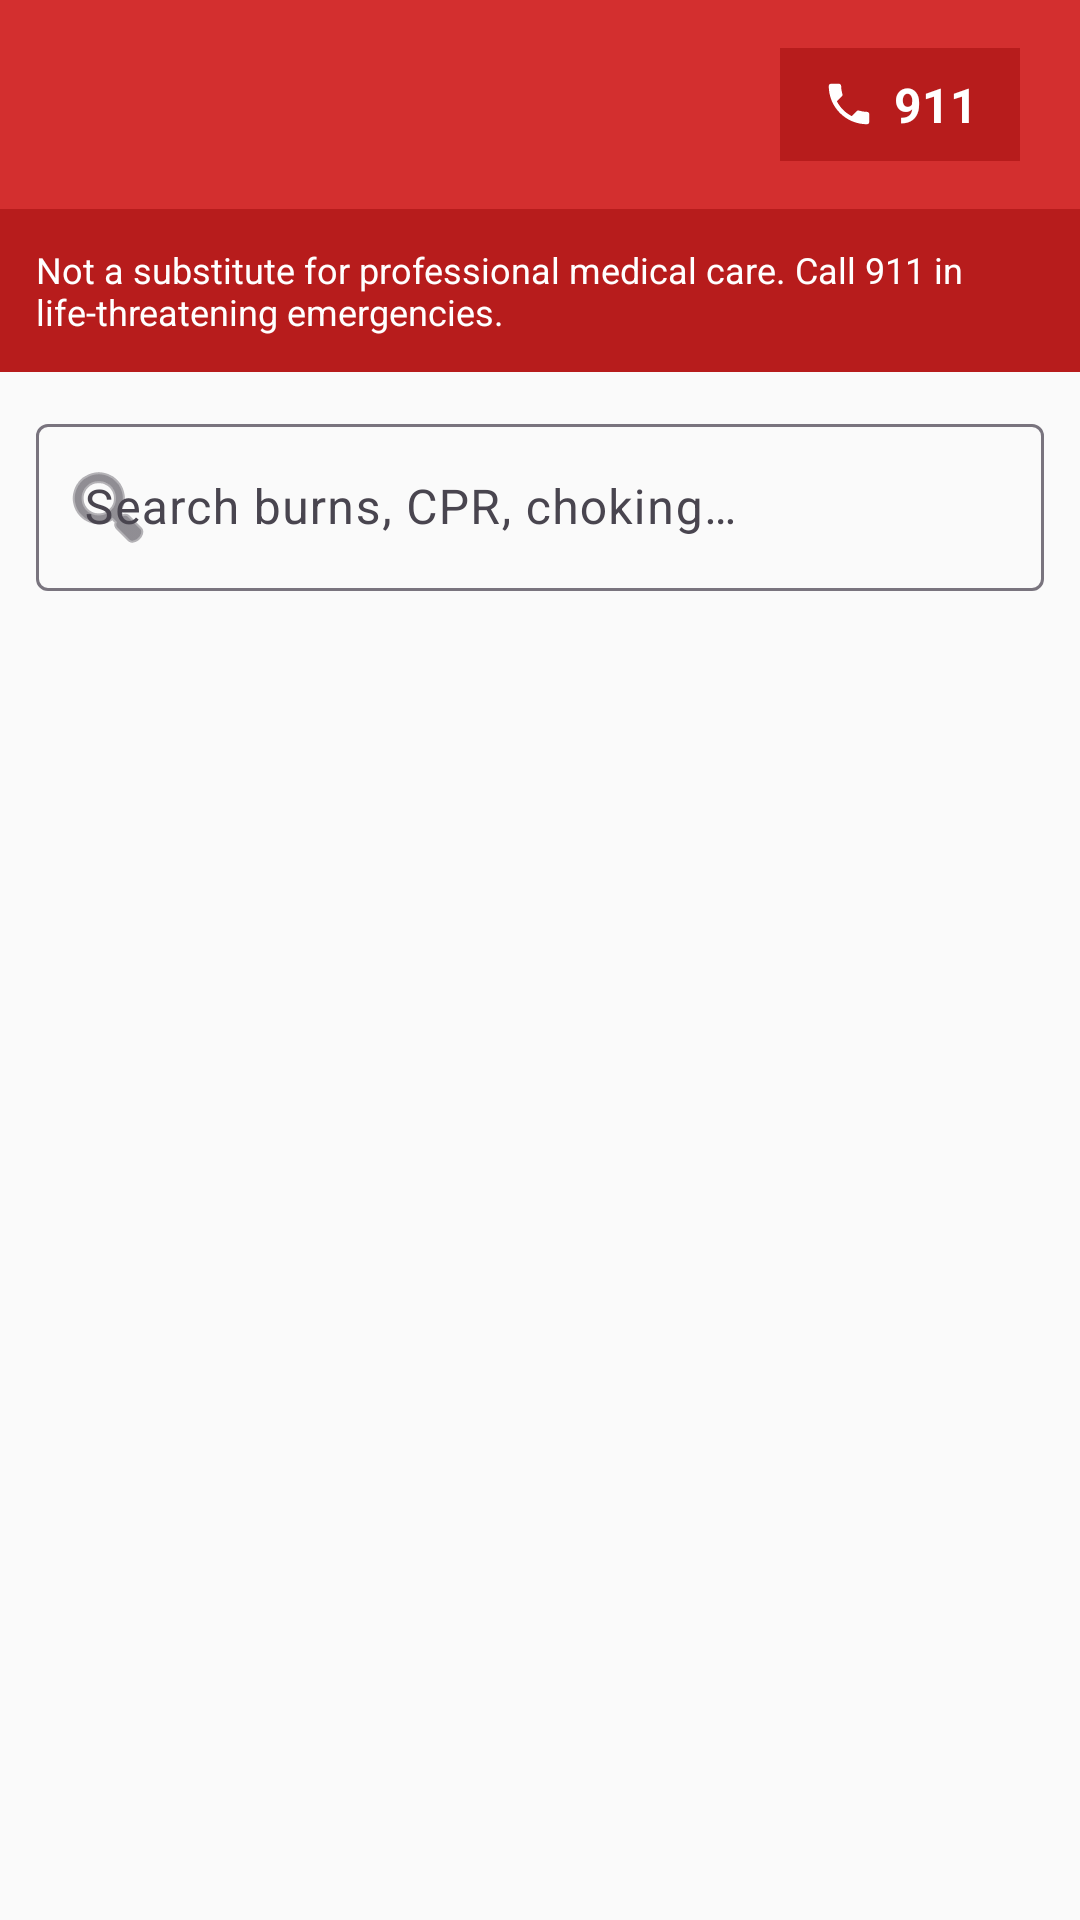

Produce the Android XML layout that renders to this screen, including the resource entries it uses.
<!-- AndroidManifest.xml: application theme Theme.FirstAidEmergency -->
<!-- res/layout/fragment_home.xml -->
<?xml version="1.0" encoding="utf-8"?>
<LinearLayout xmlns:android="http://schemas.android.com/apk/res/android"
    xmlns:app="http://schemas.android.com/apk/res-auto"
    android:layout_width="match_parent"
    android:layout_height="match_parent"
    android:orientation="vertical"
    android:background="#FAFAFA">

    <include layout="@layout/header_bar" android:id="@+id/header" />

    <TextView
        android:layout_width="match_parent"
        android:layout_height="wrap_content"
        android:padding="12dp"
        android:background="@color/brand_red_dark"
        android:textColor="@color/brand_white"
        android:textSize="12sp"
        android:text="Not a substitute for professional medical care. Call 911 in life-threatening emergencies." />

    <com.google.android.material.textfield.TextInputLayout
        android:layout_width="match_parent"
        android:layout_height="wrap_content"
        android:layout_marginHorizontal="12dp"
        android:layout_marginTop="12dp"
        android:hint="Search burns, CPR, choking…"
        app:startIconDrawable="@android:drawable/ic_menu_search"
        style="@style/Widget.Material3.TextInputLayout.OutlinedBox">

        <com.google.android.material.textfield.TextInputEditText
            android:id="@+id/search_input"
            android:layout_width="match_parent"
            android:layout_height="wrap_content"
            android:inputType="text"
            android:imeOptions="actionSearch"
            android:maxLines="1" />
    </com.google.android.material.textfield.TextInputLayout>

    <androidx.recyclerview.widget.RecyclerView
        android:id="@+id/recycler"
        android:layout_width="match_parent"
        android:layout_height="match_parent"
        android:layout_marginTop="8dp"
        android:padding="4dp"
        android:paddingBottom="100dp"
        android:clipToPadding="false" />
</LinearLayout>
<!-- res/layout/header_bar.xml (included above) -->
<?xml version="1.0" encoding="utf-8"?>
<LinearLayout xmlns:android="http://schemas.android.com/apk/res/android"
    android:layout_width="match_parent"
    android:layout_height="wrap_content"
    android:orientation="horizontal"
    android:background="@color/brand_red"
    android:gravity="center_vertical"
    android:paddingHorizontal="20dp"
    android:paddingVertical="16dp">

    <TextView
        android:id="@+id/header_title"
        android:layout_width="0dp"
        android:layout_height="wrap_content"
        android:layout_weight="1"
        android:textSize="22sp"
        android:textStyle="bold"
        android:textColor="@color/brand_white" />

    <LinearLayout
        android:id="@+id/header_911_button"
        android:layout_width="wrap_content"
        android:layout_height="wrap_content"
        android:orientation="horizontal"
        android:gravity="center_vertical"
        android:background="@color/brand_red_dark"
        android:paddingHorizontal="14dp"
        android:paddingVertical="8dp"
        android:clickable="true"
        android:focusable="true"
        android:foreground="?attr/selectableItemBackground">

        <ImageView
            android:layout_width="18dp"
            android:layout_height="18dp"
            android:src="@drawable/ic_phone_911"
            android:contentDescription="Call 911" />

        <TextView
            android:layout_width="wrap_content"
            android:layout_height="wrap_content"
            android:layout_marginStart="6dp"
            android:text="911"
            android:textColor="@color/brand_white"
            android:textStyle="bold"
            android:textSize="16sp" />
    </LinearLayout>
</LinearLayout>
<!-- resources referenced by this layout -->
<resources>
  <color name="brand_red">#D32F2F</color>
  <color name="brand_red_dark">#B71C1C</color>
  <color name="brand_white">#FFFFFF</color>
  <!-- drawable ic_phone_911 (drawable) -->
  <vector xmlns:android="http://schemas.android.com/apk/res/android"
      android:width="24dp" android:height="24dp" android:viewportWidth="24" android:viewportHeight="24">
      <path android:fillColor="#FFFFFF"
          android:pathData="M6.62,10.79 C8.06,13.62 10.38,15.94 13.21,17.38 L15.41,15.18 C15.69,14.9 16.08,14.82 16.43,14.93 C17.55,15.3 18.75,15.5 20,15.5 C20.55,15.5 21,15.95 21,16.5 L21,20 C21,20.55 20.55,21 20,21 C10.61,21 3,13.39 3,4 C3,3.45 3.45,3 4,3 L7.5,3 C8.05,3 8.5,3.45 8.5,4 C8.5,5.25 8.7,6.45 9.07,7.57 C9.18,7.92 9.1,8.31 8.82,8.59 L6.62,10.79 Z"/>
  </vector>
  <style name="Theme.FirstAidEmergency" parent="Base.Theme.FirstAidEmergency" />
  <style name="Base.Theme.FirstAidEmergency" parent="Theme.Material3.DayNight.NoActionBar">
          
          
      </style>
</resources>
